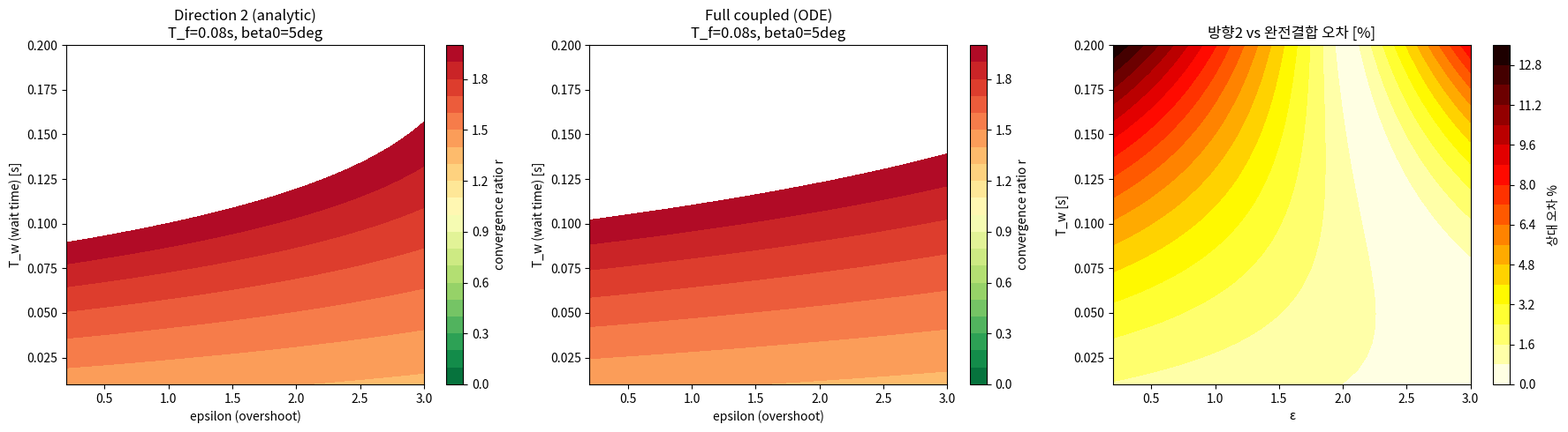

Write the Python code that produced this figure. (Note: this script raises an exception after producing the figure.)
"""
라그랑지안 기반 FWE 모델 — 방향 2 구현
φ̈ = -ω²φ + K_φδ·δ̈(t)  (σ 결합만 무시)
σ̈ = K_φ·φ(t) + λ²·σ + K_δ·δ̈(t)

삼각형 δ 프로파일, 해석해 vs 완전결합 ODE 비교
"""
import numpy as np
from scipy.integrate import solve_ivp
import matplotlib
matplotlib.use('Agg')
import matplotlib.pyplot as plt

# =============================================
# 1. 시스템 파라미터 (사람 크기 모델)
# =============================================
g = 9.81
R_rope = 1.0  # 줄 곡률 반경

# 개별 강체 파라미터
M1 = 30.0    # 하체 질량 [kg]
m2 = 45.0    # 상체 질량 [kg]
L1 = 0.85    # 하체 길이 (발목→힙) [m]
LC1 = 0.30   # 하체 CoM (발목 기준) [m]
LC2 = 0.40   # 상체 CoM (힙 기준) [m]
L_upper = 0.85  # 상체 길이 [m]

Mt = M1 + m2
I1 = M1 * L1**2 / 12  # 하체 관성모멘트
I2 = m2 * L_upper**2 / 12  # 상체 관성모멘트

# 결합 변수
p1 = M1 * LC1 + m2 * L1
p2 = m2 * LC2
ps = p1 + p2
h_com = (M1 * LC1 + m2 * (L1 + LC2)) / Mt
c_foot = p2 / ps

print("=" * 55)
print("System Parameters")
print("=" * 55)
print(f"M_t = {Mt} kg, h = {h_com:.4f} m, R = {R_rope} m")
print(f"p1 = {p1:.3f}, p2 = {p2:.3f}, ps = {ps:.3f}")
print(f"c_foot = {c_foot:.4f}")

# 관성 부분행렬 계수
J_aa = M1 * LC1**2 + I1 + m2 * L1**2
J_tt = m2 * LC2**2 + I2
J_at = m2 * L1 * LC2
J_tot = J_aa + J_tt + 2 * J_at

print(f"\nJ_aa={J_aa:.3f}, J_tt={J_tt:.3f}, J_at={J_at:.3f}")
print(f"J_tot={J_tot:.3f}")

# sigma_dot * delta_dot coupling
C_sd = (-J_aa * p2 + J_tt * p1 + J_at * (p1 - p2)) / ps**2
print(f"C_sd = {C_sd:.5f}")

# =============================================
# 2. Inertia matrix inversion -> coupling coefficients
# =============================================
M11 = Mt * R_rope**2
M12 = R_rope
M22 = J_tot / ps**2
det_M = M11 * M22 - M12**2

iM11 = M22 / det_M
iM12 = -M12 / det_M
iM22 = M11 / det_M

print(f"\nInertia: [[{M11:.2f}, {M12:.2f}], [{M12:.2f}, {M22:.5f}]]")
print(f"det(M) = {det_M:.4f}")

# RHS coefficients
gMR = g * Mt * R_rope
g_ps = g / ps

# φ̈ 계수들
w2_eff = iM11 * gMR                    # φ의 자기 복원
K_phi_in_phi = -iM12 * g_ps            # σ → φ 교차 (작음)
K_phidelta = -iM12 * C_sd              # δ̈ → φ 가력

# σ̈ 계수들
K_phi = -iM12 * gMR                    # φ → σ 교차 (큼!)
lam2_eff = iM22 * g_ps                 # σ 자기 반발
K_delta = -iM22 * C_sd                 # δ̈ → σ 가력

w_eff = np.sqrt(w2_eff)
lam_eff = np.sqrt(lam2_eff)

print(f"\n{'='*55}")
print("Coupling coefficients (after M-inverse)")
print(f"{'='*55}")
print(f"phi_dd = -{w2_eff:.2f}*phi + ({K_phi_in_phi:.4f})*sigma + ({K_phidelta:.4f})*delta_dd")
print(f"sigma_dd = +{K_phi:.1f}*phi + {lam2_eff:.2f}*sigma + ({K_delta:.2f})*delta_dd")
print(f"\nw_eff = {w_eff:.4f} rad/s (T_q = {np.pi/(2*w_eff):.4f} s)")
print(f"lam_eff = {lam_eff:.4f} rad/s")
print(f"\nsigma->phi cross: {abs(K_phi_in_phi)/w2_eff*100:.2f}% (small=OK to ignore)")
print(f"phi->sigma cross: {abs(K_phi)/lam2_eff:.1f}x (large=strong coupling)")
print(f"delta_dd->phi coeff: {K_phidelta:.4f}")
print(f"delta_dd->sigma coeff: {K_delta:.4f}")

# =============================================
# 3. 삼각형 δ 프로파일의 해석해 (방향 2)
# =============================================
def solve_direction2_cycle(beta0, eps, T_f, T_w, R=1.0):
    """방향 2: φ에 δ̈ 가력 포함, σ 결합만 무시.
    삼각형 δ 프로파일. 5 sub-phase:
      FOLD_acc(T_f/2) → FOLD_dec(T_f/2) → WAIT(T_w) → EXT_acc(T_f/2) → EXT_dec(T_f/2)
    """
    sigma0 = Mt * h_com * beta0
    delta_fold = h_com * (1 + eps) * abs(beta0) / c_foot * np.sign(beta0)
    a = 4 * delta_fold / T_f**2  # 삼각형 가속도 크기

    w = w_eff; la = lam_eff
    # sub-phase별 δ̈ 값
    dd_phases = [+a, -a, 0.0, -a, +a]
    dt_phases = [T_f/2, T_f/2, T_w, T_f/2, T_f/2]

    phi, dphi = 0.0, 0.0
    sig, dsig = sigma0, 0.0

    for dd, dt in zip(dd_phases, dt_phases):
        if dt < 1e-15:
            continue
        # --- φ 해: φ̈ = -ω²φ + K_phidelta·dd ---
        phi_p = K_phidelta * dd / w**2 if abs(dd) > 1e-15 else 0.0
        A_phi = phi - phi_p
        B_phi = dphi / w
        phi_new = A_phi * np.cos(w*dt) + B_phi * np.sin(w*dt) + phi_p
        dphi_new = -A_phi * w * np.sin(w*dt) + B_phi * w * np.cos(w*dt)

        # --- σ 해: σ̈ = K_phi·φ(t) + λ²·σ + K_delta·dd ---
        # φ(t) = A_phi·cos(wt) + B_phi·sin(wt) + phi_p
        # 특수해: cos → -K_phi·A_phi/(w²+la²)·cos
        #         sin → -K_phi·B_phi/(w²+la²)·sin
        #         상수 → -(K_phi·phi_p + K_delta·dd)/la²
        denom_trig = w**2 + la**2
        sp_cos = -K_phi * A_phi / denom_trig
        sp_sin = -K_phi * B_phi / denom_trig
        const_rhs = K_phi * phi_p + K_delta * dd
        sp_const = -const_rhs / la**2 if abs(la) > 1e-15 else 0.0

        # 초기조건으로 A_sig, B_sig 결정
        # σ(0) = sig = A_sig + sp_cos + sp_const
        # σ̇(0) = dsig = B_sig·la + sp_sin·w  (???)
        # 정확히: σ(t) = A_sig·cosh(la·t) + B_sig·sinh(la·t) + sp_cos·cos(wt) + sp_sin·sin(wt) + sp_const
        # σ̇(t) = A_sig·la·sinh(la·t) + B_sig·la·cosh(la·t) - sp_cos·w·sin(wt) + sp_sin·w·cos(wt)
        A_sig = sig - sp_cos - sp_const
        B_sig = (dsig - sp_sin * w) / la if abs(la) > 1e-15 else 0.0

        sig_new = (A_sig * np.cosh(la*dt) + B_sig * np.sinh(la*dt)
                   + sp_cos * np.cos(w*dt) + sp_sin * np.sin(w*dt) + sp_const)
        dsig_new = (A_sig * la * np.sinh(la*dt) + B_sig * la * np.cosh(la*dt)
                    - sp_cos * w * np.sin(w*dt) + sp_sin * w * np.cos(w*dt))

        phi, dphi = phi_new, dphi_new
        sig, dsig = sig_new, dsig_new

    beta_final = sig / (Mt * h_com)
    return phi, dphi, beta_final, dsig / (Mt * h_com)


# =============================================
# 4. 완전 결합 ODE (기준 솔루션)
# =============================================
def solve_full_coupled(beta0, eps, T_f, T_w, R=1.0):
    """완전 결합 4-상태 ODE: state = [φ, φ̇, σ, σ̇]"""
    sigma0 = Mt * h_com * beta0
    delta_fold = h_com * (1 + eps) * abs(beta0) / c_foot * np.sign(beta0)
    a = 4 * delta_fold / T_f**2
    T_total = 2 * T_f + T_w

    def get_ddelta(t):
        if t < T_f / 2:
            return +a
        elif t < T_f:
            return -a
        elif t < T_f + T_w:
            return 0.0
        elif t < T_f + T_w + T_f / 2:
            return -a
        else:
            return +a

    def rhs(t, y):
        phi, dphi, sig, dsig = y
        dd = get_ddelta(t)
        # M·[φ̈, σ̈]ᵀ = [-gMR·φ, g·σ/ps - C_sd·dd]ᵀ
        rhs1 = -gMR * phi
        rhs2 = g_ps * sig - C_sd * dd
        phi_dd = (iM11 * rhs1 + iM12 * rhs2)
        sig_dd = (iM12 * rhs1 + iM22 * rhs2)
        return [dphi, phi_dd, dsig, sig_dd]

    y0 = [0.0, 0.0, sigma0, 0.0]
    t_span = (0, T_total)
    sol = solve_ivp(rhs, t_span, y0, method='RK45', rtol=1e-10, atol=1e-12,
                    max_step=T_f / 100)
    yf = sol.y[:, -1]
    beta_f = yf[2] / (Mt * h_com)
    return yf[0], yf[1], beta_f, yf[3] / (Mt * h_com)


# =============================================
# 5. 옵션 B (비교용: φ 완전 자유 진자)
# =============================================
def solve_optionB(beta0, eps, T_f, T_w, R=1.0):
    """옵션 B: φ̈ = -ω²φ (δ̈ 가력 없음), σ̈ = K_φ·φ + λ²σ + K_δ·δ̈"""
    sigma0 = Mt * h_com * beta0
    delta_fold = h_com * (1 + eps) * abs(beta0) / c_foot * np.sign(beta0)
    a = 4 * delta_fold / T_f**2
    w = w_eff; la = lam_eff

    dd_phases = [+a, -a, 0.0, -a, +a]
    dt_phases = [T_f/2, T_f/2, T_w, T_f/2, T_f/2]

    phi, dphi = 0.0, 0.0
    sig, dsig = sigma0, 0.0

    for dd, dt in zip(dd_phases, dt_phases):
        if dt < 1e-15:
            continue
        # φ: 순수 자유 진자 (δ̈ 가력 없음!)
        A_phi = phi
        B_phi = dphi / w
        phi_new = A_phi * np.cos(w*dt) + B_phi * np.sin(w*dt)
        dphi_new = -A_phi * w * np.sin(w*dt) + B_phi * w * np.cos(w*dt)

        # σ: 동일한 구조
        denom_trig = w**2 + la**2
        sp_cos = -K_phi * A_phi / denom_trig
        sp_sin = -K_phi * B_phi / denom_trig
        const_rhs = K_phi * 0.0 + K_delta * dd  # phi_p = 0 (no forcing)
        sp_const = -const_rhs / la**2 if abs(la) > 1e-15 else 0.0

        A_sig = sig - sp_cos - sp_const
        B_sig = (dsig - sp_sin * w) / la if abs(la) > 1e-15 else 0.0

        sig_new = (A_sig * np.cosh(la*dt) + B_sig * np.sinh(la*dt)
                   + sp_cos * np.cos(w*dt) + sp_sin * np.sin(w*dt) + sp_const)
        dsig_new = (A_sig * la * np.sinh(la*dt) + B_sig * la * np.cosh(la*dt)
                    - sp_cos * w * np.sin(w*dt) + sp_sin * w * np.cos(w*dt))

        phi, dphi = phi_new, dphi_new
        sig, dsig = sig_new, dsig_new

    beta_f = sig / (Mt * h_com)
    return phi, dphi, beta_f, dsig / (Mt * h_com)


# =============================================
# 6. 세 방법 비교
# =============================================
print(f"\n{'='*70}")
print("세 방법 비교: 옵션B vs 방향2 vs 완전결합")
print(f"{'='*70}")

beta0 = np.radians(5)
test_cases = [
    (0.5, 0.05, 0.05), (0.5, 0.10, 0.10),
    (1.0, 0.05, 0.05), (1.0, 0.05, 0.075),
    (1.0, 0.10, 0.05), (1.0, 0.10, 0.10),
    (1.5, 0.05, 0.05), (1.5, 0.10, 0.075),
    (2.0, 0.05, 0.05), (2.0, 0.10, 0.10),
]

print(f"\nbeta0 = {np.degrees(beta0):.1f} deg")
print(f"{'eps':>4} {'T_f':>5} {'T_w':>5} | {'OptB_r':>7} {'Dir2_r':>7} {'Full_r':>7} | "
      f"{'OptB_pf':>8} {'Dir2_pf':>8} {'Full_pf':>8} | {'Dir2 err':>8}")
print("-" * 95)

for eps, T_f, T_w in test_cases:
    pB = solve_optionB(beta0, eps, T_f, T_w)
    p2 = solve_direction2_cycle(beta0, eps, T_f, T_w)
    pF = solve_full_coupled(beta0, eps, T_f, T_w)

    rB = abs(pB[2] / beta0)
    r2 = abs(p2[2] / beta0)
    rF = abs(pF[2] / beta0)

    err_dir2 = abs(r2 - rF) / max(rF, 1e-10) * 100

    print(f"{eps:4.1f} {T_f:5.3f} {T_w:5.3f} | {rB:7.4f} {r2:7.4f} {rF:7.4f} | "
          f"{np.degrees(pB[0]):8.3f}d {np.degrees(p2[0]):8.3f}d {np.degrees(pF[0]):8.3f}d | "
          f"{err_dir2:7.2f}%")


# =============================================
# 7. 수렴비 히트맵: 방향2 vs 완전결합
# =============================================
print(f"\n{'='*55}")
print("Generating heatmap...")

eps_vals = np.linspace(0.2, 3.0, 30)
Tw_vals = np.linspace(0.01, 0.20, 25)
T_f_fixed = 0.08

R_dir2 = np.zeros((len(Tw_vals), len(eps_vals)))
R_full = np.zeros_like(R_dir2)

for i, eps in enumerate(eps_vals):
    for j, Tw in enumerate(Tw_vals):
        try:
            _, _, b2, _ = solve_direction2_cycle(beta0, eps, T_f_fixed, Tw)
            R_dir2[j, i] = abs(b2 / beta0)
        except:
            R_dir2[j, i] = np.nan
        try:
            _, _, bF, _ = solve_full_coupled(beta0, eps, T_f_fixed, Tw)
            R_full[j, i] = abs(bF / beta0)
        except:
            R_full[j, i] = np.nan

fig, axes = plt.subplots(1, 3, figsize=(18, 5))

for ax, data, title in zip(axes[:2], [R_dir2, R_full], ['Direction 2 (analytic)', 'Full coupled (ODE)']):
    data_clip = np.clip(data, 0, 3)
    im = ax.contourf(eps_vals, Tw_vals, data_clip, levels=np.linspace(0, 2, 21), cmap='RdYlGn_r')
    ax.contour(eps_vals, Tw_vals, data, levels=[1.0], colors='black', linewidths=2)
    ax.set_xlabel('epsilon (overshoot)')
    ax.set_ylabel('T_w (wait time) [s]')
    ax.set_title(f'{title}\nT_f={T_f_fixed}s, beta0=5deg')
    plt.colorbar(im, ax=ax, label='convergence ratio r')

# 오차 맵
err = np.abs(R_dir2 - R_full) / np.maximum(R_full, 0.01) * 100
err_clip = np.clip(err, 0, 50)
im3 = axes[2].contourf(eps_vals, Tw_vals, err_clip, levels=20, cmap='hot_r')
axes[2].set_xlabel('ε')
axes[2].set_ylabel('T_w [s]')
axes[2].set_title('방향2 vs 완전결합 오차 [%]')
plt.colorbar(im3, ax=axes[2], label='상대 오차 %')

plt.tight_layout()
out_path = __file__.replace('.py', '_heatmap.png')
plt.savefig(out_path, dpi=150)
print(f"Saved: {out_path}")
plt.close()

# =============================================
# 8. 시계열 비교 (대표 케이스)
# =============================================
eps_demo, Tf_demo, Tw_demo = 1.0, 0.10, 0.08
sigma0 = Mt * h_com * beta0
delta_fold = h_com * (1 + eps_demo) * beta0 / c_foot
a_demo = 4 * delta_fold / Tf_demo**2
T_total = 2 * Tf_demo + Tw_demo

# 완전 결합 시계열
def get_ddelta_demo(t):
    if t < Tf_demo / 2: return +a_demo
    elif t < Tf_demo: return -a_demo
    elif t < Tf_demo + Tw_demo: return 0.0
    elif t < Tf_demo + Tw_demo + Tf_demo / 2: return -a_demo
    else: return +a_demo

def rhs_full(t, y):
    phi, dphi, sig, dsig = y
    dd = get_ddelta_demo(t)
    r1 = -gMR * phi
    r2 = g_ps * sig - C_sd * dd
    return [dphi, iM11*r1 + iM12*r2, dsig, iM12*r1 + iM22*r2]

t_eval = np.linspace(0, T_total, 500)
sol = solve_ivp(rhs_full, (0, T_total), [0, 0, sigma0, 0],
                t_eval=t_eval, method='RK45', rtol=1e-10, atol=1e-12)

fig, axes = plt.subplots(2, 1, figsize=(12, 7), sharex=True)
axes[0].plot(sol.t * 1000, np.degrees(sol.y[0]), 'b-', lw=2, label='phi')
axes[0].set_ylabel('phi [deg]')
axes[0].legend()
axes[0].set_title(f'Full coupled: eps={eps_demo}, T_f={Tf_demo}s, T_w={Tw_demo}s')
axes[0].axhline(0, color='gray', ls='--', alpha=0.5)
for xv in [Tf_demo/2, Tf_demo, Tf_demo+Tw_demo, Tf_demo+Tw_demo+Tf_demo/2]:
    axes[0].axvline(xv*1000, color='gray', ls=':', alpha=0.4)

beta_ts = sol.y[2] / (Mt * h_com)
axes[1].plot(sol.t * 1000, np.degrees(beta_ts), 'r-', lw=2, label='beta')
axes[1].axhline(np.degrees(beta0), color='gray', ls='--', alpha=0.5, label='beta0')
axes[1].axhline(0, color='gray', ls='--', alpha=0.3)
axes[1].set_xlabel('시간 [ms]')
axes[1].set_ylabel('β [deg]')
axes[1].legend()

plt.tight_layout()
ts_path = __file__.replace('.py', '_timeseries.png')
plt.savefig(ts_path, dpi=150)
print(f"Saved: {ts_path}")
plt.close()

print("\nDone!")
